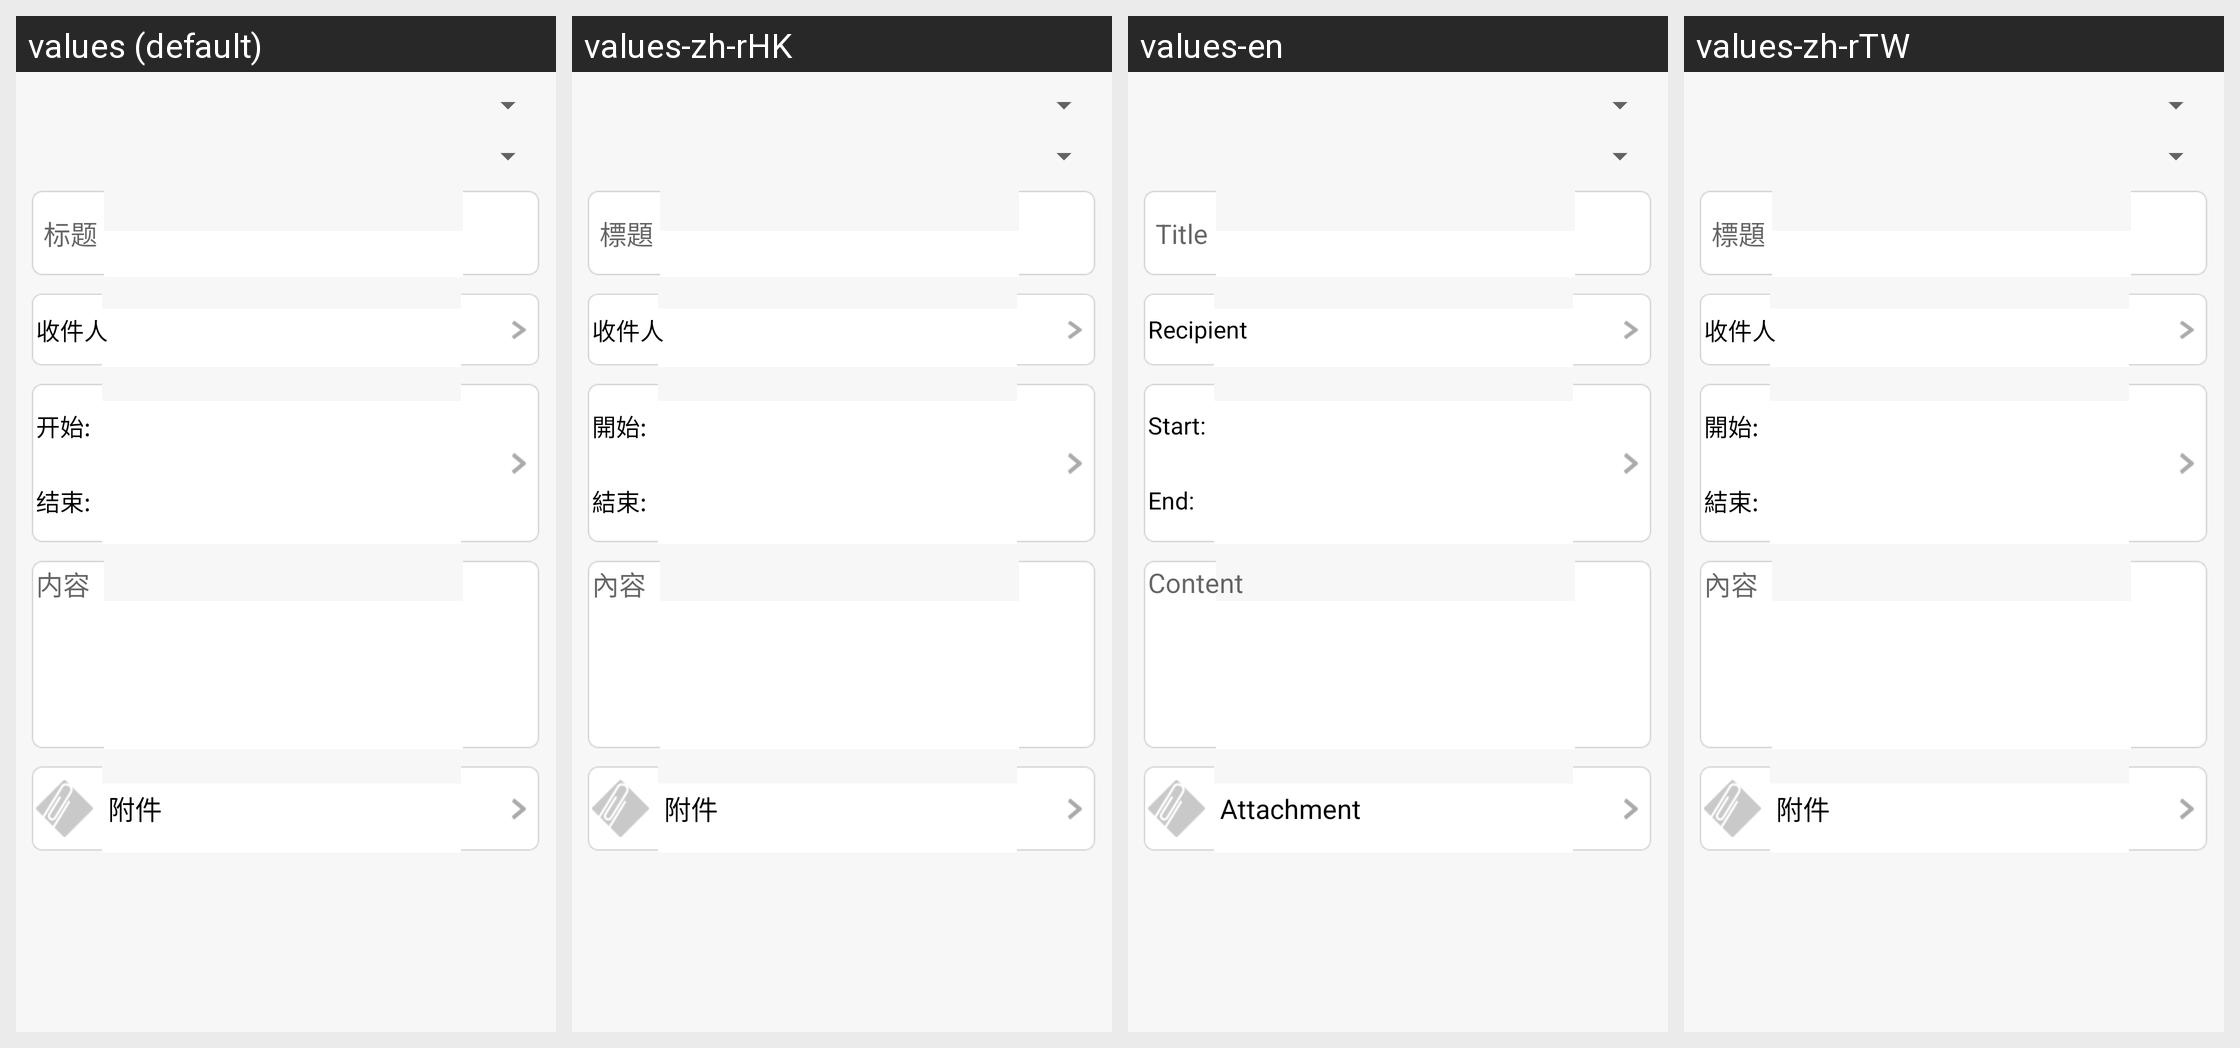

For this localized Android screen grid, give each drawn string resource with its value in every locale shown.
Android screen res/layout/newevent_view.xml rendered under 4 locales, left to right: values (default), values-zh-rHK, values-en, values-zh-rTW. Device: Nexus 5 (rendered at 1080×1920; each locale shown at half size, 540×960, under a caption strip naming it); theme Theme.MaterialComponents.DayNight.NoActionBar.
Strings drawn on this screen, with the default value and each locale's value (text and hints the layout hard-codes, and strings that could not be matched under every locale, appear in the picture but are not listed):

title
  values: 标题
  values-zh-rHK: 標題
  values-en: Title
  values-zh-rTW: 標題

addressee
  values: 收件人
  values-zh-rHK: 收件人
  values-en: Recipient
  values-zh-rTW: 收件人

start_time
  values: 开始:
  values-zh-rHK: 開始:
  values-en: Start:
  values-zh-rTW: 開始:

end_time
  values: 结束:
  values-zh-rHK: 結束:
  values-en: End:
  values-zh-rTW: 結束:

content
  values: 内容
  values-zh-rHK: 內容
  values-en: Content
  values-zh-rTW: 內容

attachment
  values: 附件
  values-zh-rHK: 附件
  values-en: Attachment
  values-zh-rTW: 附件
